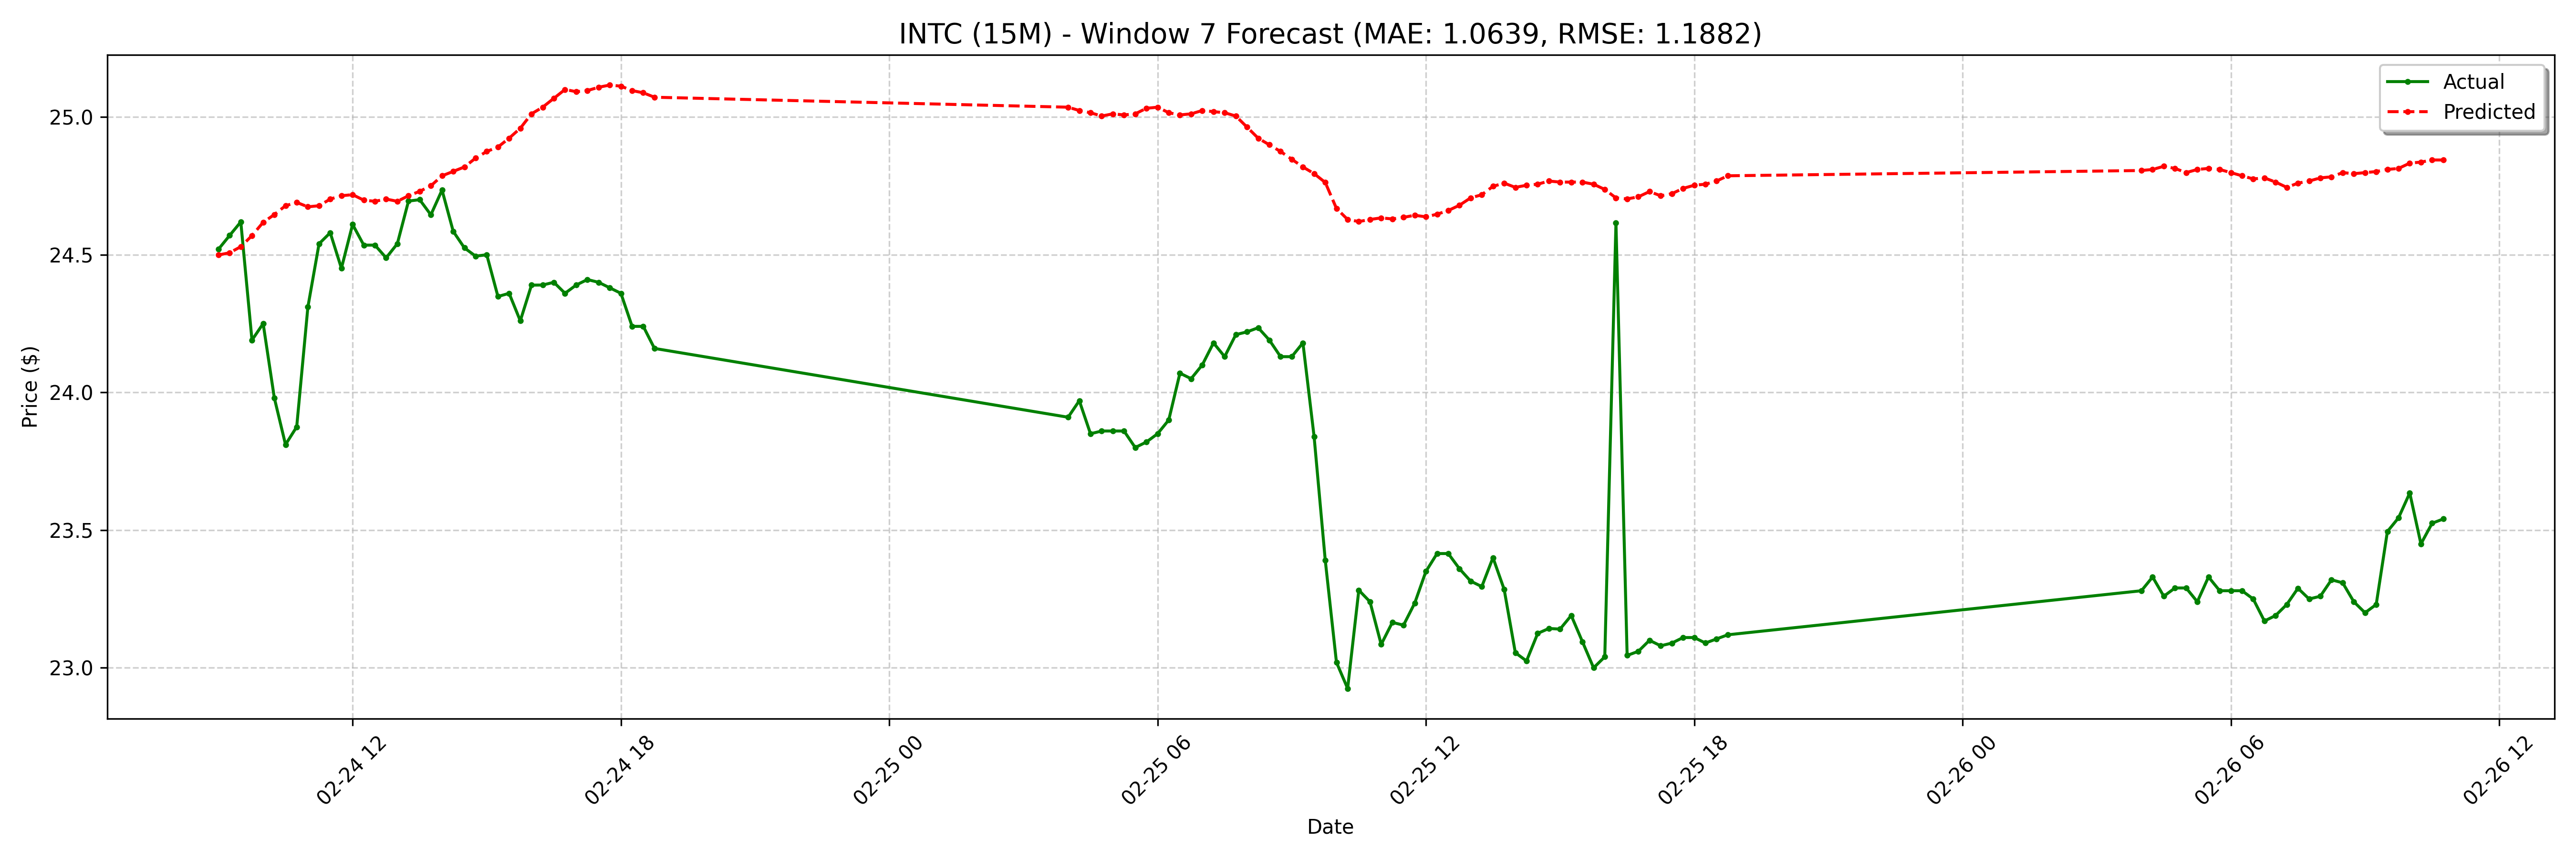

Values plotted in this chart, from the file beside it:
date, actual, forecast
2025-02-24 09:00:00-05:00, 24.52, 24.5
2025-02-24 09:15:00-05:00, 24.57, 24.51
2025-02-24 09:30:00-05:00, 24.62, 24.53
2025-02-24 09:45:00-05:00, 24.19, 24.57
2025-02-24 10:00:00-05:00, 24.25, 24.62
2025-02-24 10:15:00-05:00, 23.98, 24.65
2025-02-24 10:30:00-05:00, 23.81, 24.68
2025-02-24 10:45:00-05:00, 23.88, 24.69
2025-02-24 11:00:00-05:00, 24.31, 24.67
2025-02-24 11:15:00-05:00, 24.54, 24.68
2025-02-24 11:30:00-05:00, 24.58, 24.7
2025-02-24 11:45:00-05:00, 24.45, 24.71
2025-02-24 12:00:00-05:00, 24.61, 24.72
2025-02-24 12:15:00-05:00, 24.54, 24.7
2025-02-24 12:30:00-05:00, 24.54, 24.69
2025-02-24 12:45:00-05:00, 24.49, 24.7
2025-02-24 13:00:00-05:00, 24.54, 24.69
2025-02-24 13:15:00-05:00, 24.7, 24.71
2025-02-24 13:30:00-05:00, 24.7, 24.73
2025-02-24 13:45:00-05:00, 24.64, 24.75
2025-02-24 14:00:00-05:00, 24.73, 24.79
2025-02-24 14:15:00-05:00, 24.59, 24.8
2025-02-24 14:30:00-05:00, 24.52, 24.82
2025-02-24 14:45:00-05:00, 24.5, 24.85
2025-02-24 15:00:00-05:00, 24.5, 24.88
2025-02-24 15:15:00-05:00, 24.35, 24.89
2025-02-24 15:30:00-05:00, 24.36, 24.92
2025-02-24 15:45:00-05:00, 24.26, 24.96
2025-02-24 16:00:00-05:00, 24.39, 25.01
2025-02-24 16:15:00-05:00, 24.39, 25.04
2025-02-24 16:30:00-05:00, 24.4, 25.07
2025-02-24 16:45:00-05:00, 24.36, 25.1
2025-02-24 17:00:00-05:00, 24.39, 25.09
2025-02-24 17:15:00-05:00, 24.41, 25.1
2025-02-24 17:30:00-05:00, 24.4, 25.11
2025-02-24 17:45:00-05:00, 24.38, 25.12
2025-02-24 18:00:00-05:00, 24.36, 25.11
2025-02-24 18:15:00-05:00, 24.24, 25.1
2025-02-24 18:30:00-05:00, 24.24, 25.09
2025-02-24 18:45:00-05:00, 24.16, 25.07
2025-02-25 04:00:00-05:00, 23.91, 25.04
2025-02-25 04:15:00-05:00, 23.97, 25.02
2025-02-25 04:30:00-05:00, 23.85, 25.02
2025-02-25 04:45:00-05:00, 23.86, 25
2025-02-25 05:00:00-05:00, 23.86, 25.01
2025-02-25 05:15:00-05:00, 23.86, 25.01
2025-02-25 05:30:00-05:00, 23.8, 25.01
2025-02-25 05:45:00-05:00, 23.82, 25.03
2025-02-25 06:00:00-05:00, 23.85, 25.04
2025-02-25 06:15:00-05:00, 23.9, 25.02
2025-02-25 06:30:00-05:00, 24.07, 25.01
2025-02-25 06:45:00-05:00, 24.05, 25.01
2025-02-25 07:00:00-05:00, 24.1, 25.02
2025-02-25 07:15:00-05:00, 24.18, 25.02
2025-02-25 07:30:00-05:00, 24.13, 25.02
2025-02-25 07:45:00-05:00, 24.21, 25
2025-02-25 08:00:00-05:00, 24.22, 24.96
2025-02-25 08:15:00-05:00, 24.23, 24.92
2025-02-25 08:30:00-05:00, 24.19, 24.9
2025-02-25 08:45:00-05:00, 24.13, 24.88
... 68 more rows
